Run: headless pygame with SDL's dummy video driver; simulated clock (each Clock.tick advances the game by its frame time, no real sleeping); random seed 0; keys injected as events and as key.get_pressed() state; mouse plan: one left click at the window centre at the start of phase 2, then a move to the lower-right quarter at the start of phase 3.
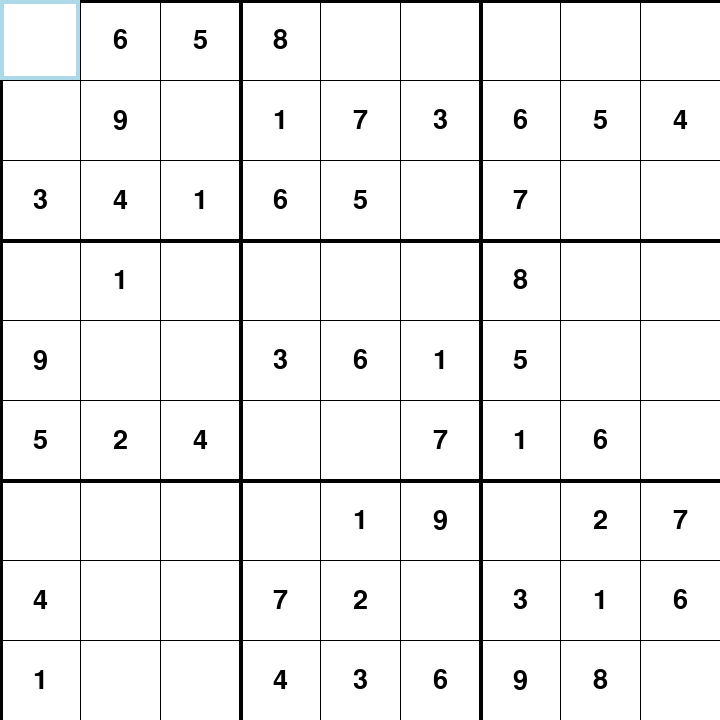
Frame 1 of 4 · flips 1–60 · no input
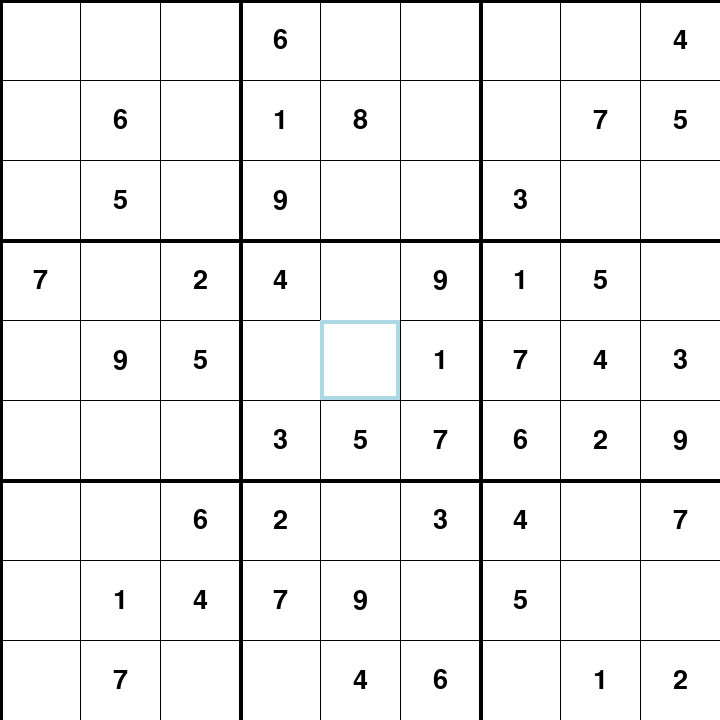
Frame 2 of 4 · flips 61–180 · clicked the window centre · tapped SPACE, RETURN · held RIGHT (→), D
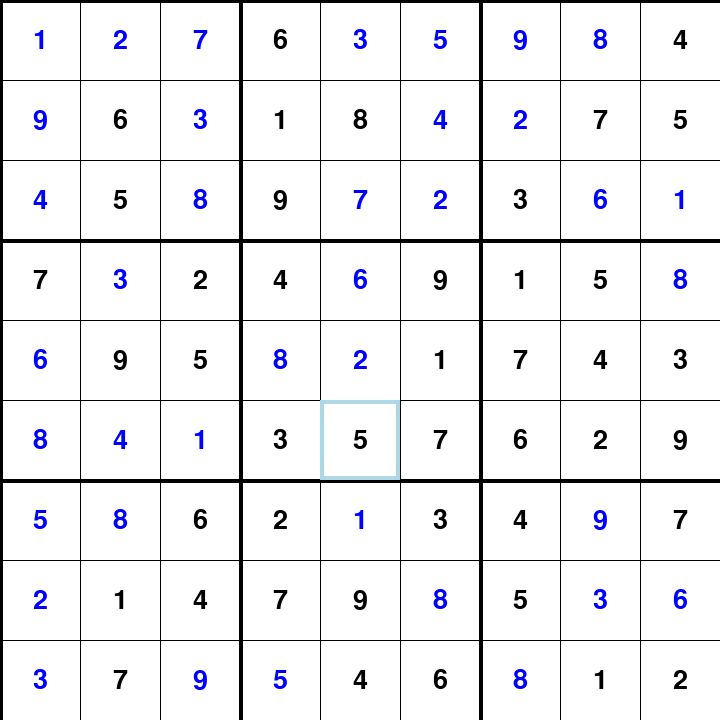
Frame 3 of 4 · flips 181–300 · moved the mouse to the lower-right quarter · held DOWN (↓), S
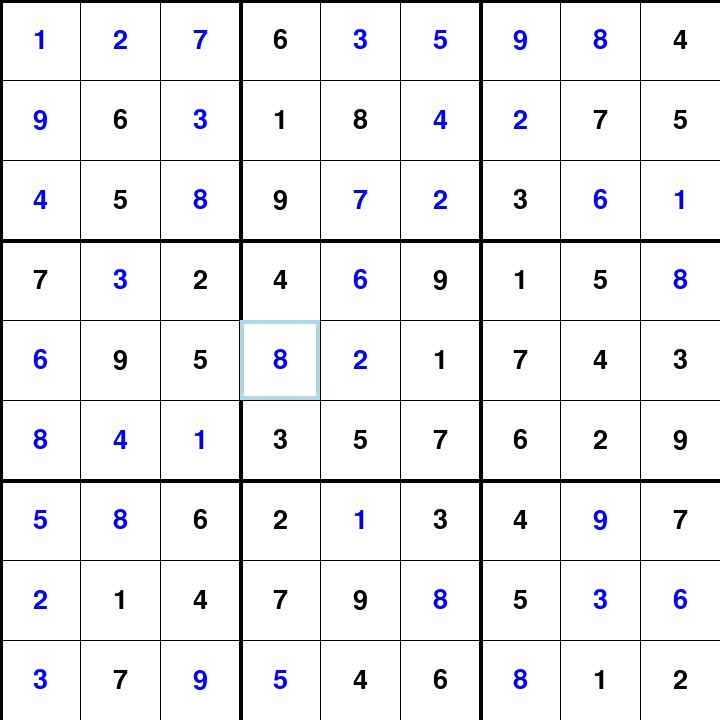
Frame 4 of 4 · flips 301–420 · held LEFT (←), A, UP (↑), W

The pygame program that drew these frames:

import sys
import copy
import random
import pygame

# Initialize Pygame
pygame.init()

# Constants
WIDTH, HEIGHT = 720, 720
GRID_SIZE = 9
CELL_SIZE = WIDTH // GRID_SIZE
LINE_WIDTH = 2
FONT = pygame.font.SysFont("Arial", 40)
VICTORY_FONT = pygame.font.SysFont("Arial", 40)
INVALID_FONT = pygame.font.SysFont("Arial", 40)

# Colors
WHITE = (255, 255, 255)
BLACK = (0, 0, 0)
LINE_COLOR = (0, 0, 0)
SELECTED_COLOR = (173, 216, 230)  # Light Blue
HIGHLIGHT_COLOR = (255, 223, 186)  # Light Yellow
INVALID_COLOR = (255, 100, 100)  # Red for invalid input
INPUT_COLOR = (0, 0, 255)  # Blue color for user input numbers
TEXT_COLOR = (0, 0, 0)

# Sudoku grid placeholder
board = [[0 for _ in range(GRID_SIZE)] for _ in range(GRID_SIZE)]  # Empty grid
initial_board = [
    [0 for _ in range(GRID_SIZE)] for _ in range(GRID_SIZE)
]  # Initial numbers board for reference

# Create a window
screen = pygame.display.set_mode((WIDTH, HEIGHT))
pygame.display.set_caption("Sudoku Game")


def draw_grid():
    """
    Draws the grid on the screen. The grid consists of horizontal and vertical lines,
    with thicker lines for the 3x3 sub-grids to visually separate them.
    """
    for i in range(GRID_SIZE):
        # Draw thick lines for 3x3 sub-grids
        if i % 3 == 0:
            line_width = 4
        else:
            line_width = 1
        pygame.draw.line(
            screen, LINE_COLOR, (i * CELL_SIZE, 0), (i * CELL_SIZE, HEIGHT), line_width
        )
        pygame.draw.line(
            screen, LINE_COLOR, (0, i * CELL_SIZE), (WIDTH, i * CELL_SIZE), line_width
        )


def draw_numbers():
    """
    Draws the numbers on the grid. Numbers in the initial board are black,
    and numbers input by the player are blue.
    """
    for row in range(GRID_SIZE):
        for col in range(GRID_SIZE):
            num = board[row][col]
            if num != 0:
                # If the number is an initial number, render it in black
                if initial_board[row][col] != 0:
                    text = FONT.render(str(num), True, BLACK)
                else:  # User-inputted number, render it in blue
                    text = FONT.render(str(num), True, INPUT_COLOR)

                # Center the text in the cell
                text_rect = text.get_rect(
                    center=(
                        col * CELL_SIZE + CELL_SIZE // 2,
                        row * CELL_SIZE + CELL_SIZE // 2,
                    )
                )
                screen.blit(text, text_rect)


def draw_selected_cell(x, y):
    """
    Highlights the selected cell by drawing a light blue rectangle around it.

    Args:
        x (int): The column index of the selected cell.
        y (int): The row index of the selected cell.
    """
    pygame.draw.rect(
        screen, SELECTED_COLOR, (x * CELL_SIZE, y * CELL_SIZE, CELL_SIZE, CELL_SIZE), 4
    )


def is_valid(board, row, col, num):
    """
    Checks if placing a number in a given row and column is valid.
    A number is valid if it does not already appear in the same row, column, or 3x3 sub-grid.

    Args:
        board (list): The current state of the Sudoku grid.
        row (int): The row index of the cell to check.
        col (int): The column index of the cell to check.
        num (int): The number to check for validity.

    Returns:
        bool: True if the number is valid, False otherwise.
    """
    # Check row and column for duplicates
    for i in range(GRID_SIZE):
        if board[row][i] == num and i != col:
            return False
        if board[i][col] == num and i != row:
            return False

    # Check 3x3 sub-grid for duplicates
    start_row, start_col = 3 * (row // 3), 3 * (col // 3)
    for i in range(3):
        for j in range(3):
            if board[start_row + i][start_col + j] == num and (start_row + i != row and start_col + j != col):
                return False
    return True


def generate_complete_board():
    """
    Generates a valid, completely filled Sudoku grid using backtracking.
    The function tries to place numbers from 1 to 9 in each empty cell. If it encounters a conflict,
    it backtracks and tries a different number until the entire grid is filled.
    """

    def backtrack(board):
        """
        The recursive backtracking helper function that tries to fill the board.

        Args:
            board (list): The current state of the Sudoku grid.

        Returns:
            bool: True if a valid solution is found, False if no valid solution exists.
        """
        for row in range(GRID_SIZE):
            for col in range(GRID_SIZE):
                if board[row][col] == 0:  # Find an empty cell
                    random_numbers = random.sample(
                        range(1, 10), 9
                    )  # Randomize numbers 1-9
                    for num in random_numbers:
                        if is_valid(board, row, col, num):
                            board[row][col] = num
                            if backtrack(board):
                                return True
                            board[row][col] = 0  # Backtrack if no solution is found
                    return False
        return True

    # Start the backtracking algorithm
    backtrack(board)


def remove_numbers():
    """
    Removes a random number of cells from the complete board to create a Sudoku puzzle.
    The number of cells to remove is chosen randomly between 35 and 45 to balance the difficulty.
    """
    num_cells_to_remove = random.randint(
        35, 45
    )  # Remove a random number of cells (35-45)
    cells = [(r, c) for r in range(GRID_SIZE) for c in range(GRID_SIZE)]
    random.shuffle(cells)

    # Set the selected cells to zero, making them empty
    for r, c in cells[:num_cells_to_remove]:
        board[r][c] = 0

def reset_board():
    """
    Resets the current board to the initial state.
    """
    global board
    board = copy.deepcopy(initial_board)

def reset_game():
    """
    Clears the entire Sudoku board by setting all cells to zero.
    This effectively resets the board to its initial empty state.
    """
    global board
    board = [[0 for _ in range(GRID_SIZE)] for _ in range(GRID_SIZE)]

def is_board_full():
    """
    Checks if the Sudoku board is completely filled with numbers.
    """
    # Check if all cells are filled
    for row in range(GRID_SIZE):
        for col in range(GRID_SIZE):
            if board[row][col] == 0:
                return False  # Not all cells are filled
            
    return True 


def there_is_invalid_input():
    """
    Checks if there is any invalid input on the board. An input is considered invalid if:
    
    1. There are duplicates in the same row.
    2. There are duplicates in the same column.
    3. There are duplicates in the same 3x3 sub-grid.
    """
    # Check if the board is valid (no duplicates in rows, columns, or 3x3 sub-grids)
    for row in range(GRID_SIZE):
        for col in range(GRID_SIZE):
            num = board[row][col]
            if num != 0 and initial_board[row][col] == 0:
                if not is_valid(board, row, col, num):
                    return True  # Invalid board (duplicate detected)

    return False   # The board is valid, no duplicates


def draw_victory_message():
    """
    Draws a victory message on the screen when the game is completed successfully.
    """
    text = VICTORY_FONT.render(
        "Congratulations! You've completed the puzzle!", True, (0, 255, 0)
    )
    text_rect = text.get_rect(center=(WIDTH // 2, HEIGHT // 2))
    screen.blit(text, text_rect)

def draw_invalid_message():
    """
    Draws an invalid message on the screen when the game is completed unsuccessfully.
    """
    text = INVALID_FONT.render(
        "Invalid inputs! Please try again.", True, (255, 0, 0)
    )
    text_rect = text.get_rect(center=(WIDTH // 2, HEIGHT // 2))
    screen.blit(text, text_rect)

def main():
    """
    The main game loop of the Sudoku game. It handles events, drawing, and user input.
    The grid is initialized with a valid Sudoku puzzle and displayed on the screen. Users can
    select cells and input numbers using the keyboard.
    """
    selected_row, selected_col = 0, 0
    selected_value = 0
    game_finished = False
    show_solution = False
    clock = pygame.time.Clock()

    # Generate a complete board and then remove numbers to create the puzzle
    generate_complete_board()
    global initial_board, answer_board, board
    answer_board = copy.deepcopy(board)
    remove_numbers()
    initial_board = copy.deepcopy(board)
    current_board = copy.deepcopy(board)
    
    while True:
        screen.fill(WHITE)
        draw_grid()
        draw_numbers()  # Draw the initials numbers in the cells

        if selected_row is not None and selected_col is not None and not game_finished:
            draw_selected_cell(selected_col, selected_row)

        # If the game is finished, draw the victory message
        if game_finished:
            if there_is_invalid_input():
                draw_invalid_message()
            else:
                draw_victory_message()
            
            for event in pygame.event.get():
                if event.type == pygame.QUIT:
                    pygame.quit()
                    sys.exit()
                
                if event.type == pygame.KEYDOWN:   
                # Reset the game if 'Enter' is pressed
                    if event.key == pygame.K_RETURN:
                        reset_game()
                        generate_complete_board()
                        answer_board = copy.deepcopy(board)
                        remove_numbers()
                        initial_board = copy.deepcopy(board)
                        current_board = copy.deepcopy(board)
                        selected_row, selected_col = 0, 0
                        game_finished = False  
                        
                    # Delete the user-inputted number (using BACKSPACE)
                    if event.key == pygame.K_BACKSPACE:
                        # Only delete the number if the cell is not pre-filled
                        if initial_board[selected_row][selected_col] == 0:
                            board[selected_row][selected_col] = 0    
                            current_board = copy.deepcopy(board)
                            game_finished = False 
                    
                    # Reset the board if 'r' is pressed
                    if event.key == pygame.K_r:
                        reset_board()
                        game_finished = False

        pygame.display.update()

        for event in pygame.event.get():
            if event.type == pygame.QUIT:
                pygame.quit()
                sys.exit()

            if not game_finished:
                # Click event to select a cell
                if event.type == pygame.MOUSEBUTTONDOWN:
                    x, y = event.pos
                    if 0 <= x < GRID_SIZE * CELL_SIZE and 0 <= y < GRID_SIZE * CELL_SIZE:
                        selected_col, selected_row = x // CELL_SIZE, y // CELL_SIZE

                # Number key press event to input a number
                if event.type == pygame.KEYDOWN:

                    # Arrow key navigation
                    if event.key == pygame.K_UP:
                        selected_row = max(0, selected_row - 1)
                    elif event.key == pygame.K_DOWN:
                        selected_row = min(GRID_SIZE - 1, selected_row + 1)
                    elif event.key == pygame.K_LEFT:
                        selected_col = max(0, selected_col - 1)
                    elif event.key == pygame.K_RIGHT:
                        selected_col = min(GRID_SIZE - 1, selected_col + 1)
        
                    # Number input handling
                    if event.key == pygame.K_1:
                        selected_value = 1
                    elif event.key == pygame.K_2:
                        selected_value = 2
                    elif event.key == pygame.K_3:
                        selected_value = 3
                    elif event.key == pygame.K_4:
                        selected_value = 4
                    elif event.key == pygame.K_5:
                        selected_value = 5
                    elif event.key == pygame.K_6:
                        selected_value = 6
                    elif event.key == pygame.K_7:
                        selected_value = 7
                    elif event.key == pygame.K_8:
                        selected_value = 8
                    elif event.key == pygame.K_9:
                        selected_value = 9

                    if board[selected_row][selected_col] == 0:
                        if selected_value != 0:
                            board[selected_row][selected_col] = selected_value
                            current_board = copy.deepcopy(board)
                            if is_board_full():
                                game_finished = True
                        selected_value = 0
                    else:
                        selected_value = 0

                    # Show the answer board when 'S' is pressed (toggle)
                    if event.key == pygame.K_s:
                        # Toggle between showing the solution and the current puzzle
                        if show_solution:
                            board = copy.deepcopy(current_board)
                        else:
                            board = copy.deepcopy(answer_board)  
                            
                        # Toggle the show_solution flag
                        show_solution = not show_solution
                        
                    # Delete the user-inputted number (using BACKSPACE)
                    if event.key == pygame.K_BACKSPACE:
                        # Only delete the number if the cell is not pre-filled
                        if initial_board[selected_row][selected_col] == 0:
                            board[selected_row][selected_col] = 0
                            current_board = copy.deepcopy(board)
                        
                    # Reset the game if 'Enter' is pressed
                    if event.key == pygame.K_RETURN:
                        reset_game()
                        generate_complete_board()
                        answer_board = copy.deepcopy(board)
                        remove_numbers()
                        initial_board = copy.deepcopy(board)
                        current_board = copy.deepcopy(board)
                        selected_row, selected_col = 0, 0
                        game_finished = False   
                    
                    # Reset the board if 'r' is pressed
                    if event.key == pygame.K_r:
                        reset_board()

        clock.tick(30)  # Control the frame rate of the game

if __name__ == "__main__":
    main()
